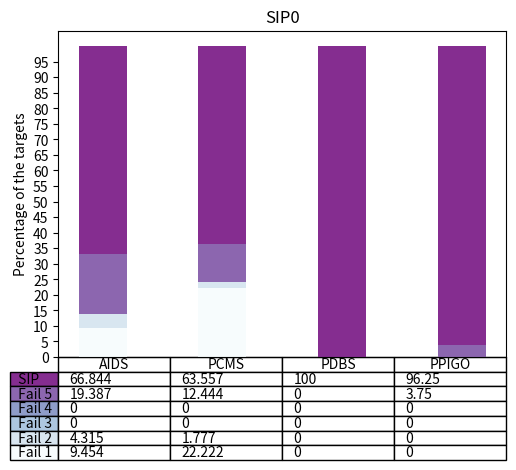

The matplotlib source for this figure:
"""
Demo of table function to display a table within a plot.
"""
import numpy as np
import matplotlib.pyplot as plt

# data for SIP0
data =  [[9.454,  22.222,   0,   0    ], # 1
         [4.315,   1.777,   0,   0    ], # 2
         [0,           0,   0,   0    ], # 3
         [0,           0,   0,   0    ], # 4
         [19.387, 12.444,   0,   3.75 ], # 5
         [66.844, 63.557, 100,   96.25]] # sip

#data = [[9.453,  22.222,   0,   0    ], # 1
#        [4.315,   1.777,   0,   0    ], # 2
#        [6.701,  12.444,   0,   0    ], # 3
#        [27.263,  4.444,   0,   3.75 ], # 4
#        [19.387,      0,   0,   0    ], # 5
#        [32.881, 59.113, 100,   96.25]] # sip

columns = ('AIDS', 'PCMS', 'PDBS', 'PPIGO')
rows = (" SIP", " Fail 5 ", " Fail 4 ", " Fail 3 ", " Fail 2 ", " Fail 1 ")

values = np.arange(0, 100, 5)

# Get some pastel shades for the colors
colors = plt.cm.BuPu(np.linspace(0, 0.8, len(rows))) # sip0
#colors = plt.cm.Reds(np.linspace(0, 0.8, len(rows)))
n_rows = len(data)

index = np.arange(len(columns)) + 0.3
bar_width = 0.4

# Initialize the vertical-offset for the stacked bar chart.
y_offset = np.array([0]*len(columns))

# Plot bars and create text labels for the table
cell_text = []
for row in range(n_rows):
    plt.bar(index, data[row], bar_width, bottom=y_offset, color=colors[row])
    y_offset = y_offset + data[row]
    y_offsetTable = data[row]
    cell_text.append([x for x in y_offsetTable])
# Reverse colors and text labels to display the last value at the top.
colors = colors[::-1]
cell_text.reverse()

# Add a table at the bottom of the axes
the_table = plt.table(cellText=cell_text,
                      rowLabels=rows,
                      rowColours=colors,
                      colLabels=columns,
                      loc='bottom',
                      cellLoc='left')

# Adjust layout to make room for the table:
plt.subplots_adjust(left=0.2, bottom=0.2)

plt.ylabel("Percentage of the targets")
plt.yticks(values, ['%d' % val for val in values])
plt.xticks([])
plt.title('SIP0')

plt.show()
